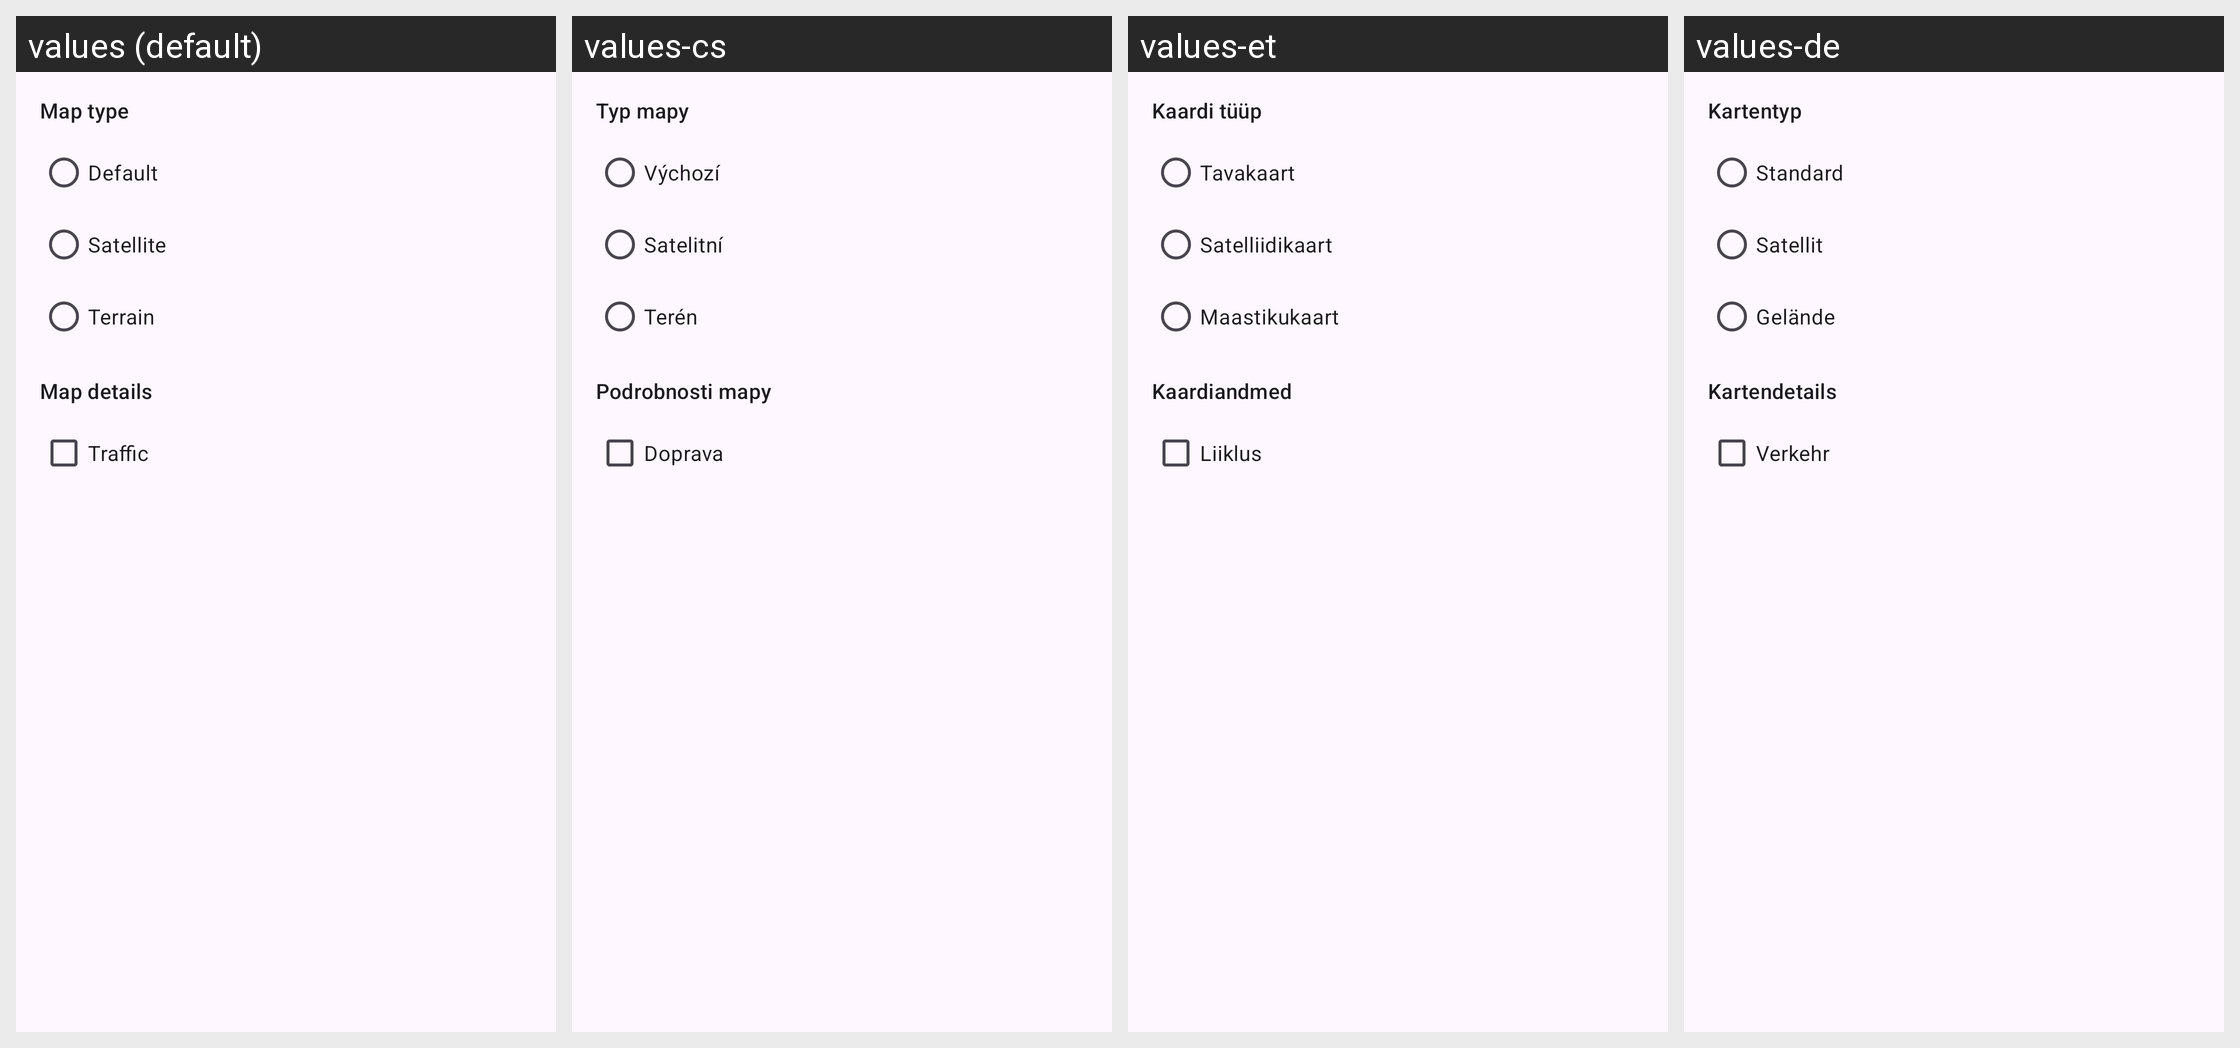

Translations of the strings shown on this Android screen, per locale in the grid:
Android screen res/layout/map_layers.xml rendered under 4 locales, left to right: values (default), values-cs, values-et, values-de. Device: Nexus 5 (rendered at 1080×1920; each locale shown at half size, 540×960, under a caption strip naming it); theme AppTheme.
Other locales in the repository, not shown: values-fr, values-it, values-nb, values-nb-rNO, values-nl, values-pt, values-ro, values-sv.
Strings drawn on this screen, with the default value and each locale's value (text and hints the layout hard-codes, and strings that could not be matched under every locale, appear in the picture but are not listed):

map_type
  values: Map type
  values-cs: Typ mapy
  values-et: Kaardi tüüp
  values-de: Kartentyp

map_type_normal
  values: Default
  values-cs: Výchozí
  values-et: Tavakaart
  values-de: Standard

map_type_satellite
  values: Satellite
  values-cs: Satelitní
  values-et: Satelliidikaart
  values-de: Satellit

map_type_terrain
  values: Terrain
  values-cs: Terén
  values-et: Maastikukaart
  values-de: Gelände

map_details
  values: Map details
  values-cs: Podrobnosti mapy
  values-et: Kaardiandmed
  values-de: Kartendetails

map_traffic
  values: Traffic
  values-cs: Doprava
  values-et: Liiklus
  values-de: Verkehr
